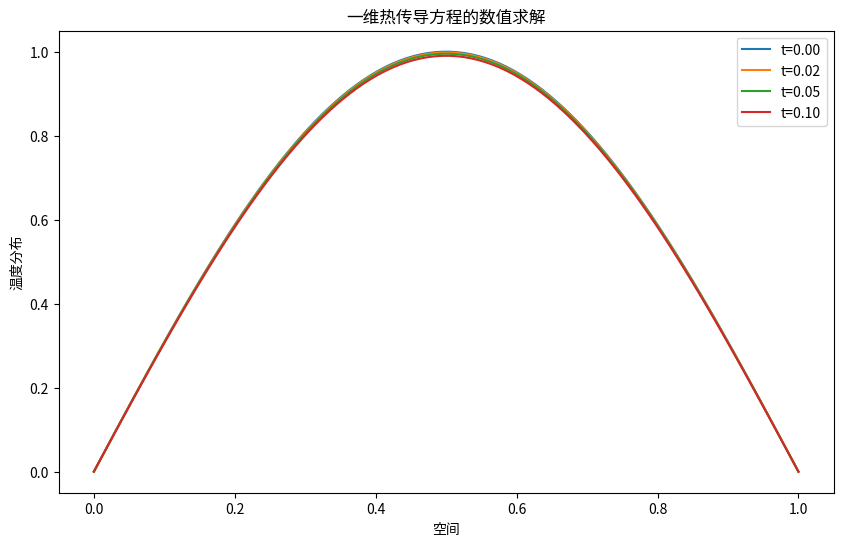

The matplotlib source for this figure: (Note: this script raises an exception after producing the figure.)
#!/usr/bin/env python3
# -*- coding: utf-8 -*-
"""
Created on Sat Sep 23 13:14:35 2023

[redacted]


[redacted]

[redacted]
[redacted]

[redacted]

"""



# [redacted]
import numpy as np
import matplotlib.pyplot as plt
from scipy.integrate import solve_ivp

# 定义热传导方程
def heat_equation(t, u, alpha, dx):
    du_dx2 = np.gradient(np.gradient(u, dx), dx)
    return alpha * du_dx2

# 定义初始条件和空间网格
initial_condition = np.sin(np.pi * np.linspace(0, 1, 100))
space_grid = np.linspace(0, 1, 100)

# 求解热传导方程
solution = solve_ivp(heat_equation, [0, 0.1], initial_condition, args=(0.01, space_grid), t_eval=[0, 0.02, 0.05, 0.1])

# 绘制温度分布随时间的演化
plt.figure(figsize=(10, 6))
for i in range(len(solution.t)):
    plt.plot(space_grid, solution.y[:, i], label=f't={solution.t[i]:.2f}')
plt.xlabel('空间')
plt.ylabel('温度分布')
plt.title('一维热传导方程的数值求解')
plt.legend()
plt.show()




import numpy as np
import matplotlib.pyplot as plt
from mpl_toolkits.mplot3d import Axes3D
from scipy.integrate import solve_ivp

# 定义二维波动方程
def wave_equation(t, u, c, dx, dy):
    du_dx2 = np.gradient(np.gradient(u, dx, axis=0), dx, axis=0)
    du_dy2 = np.gradient(np.gradient(u, dy, axis=1), dy, axis=1)
    return c**2 * (du_dx2 + du_dy2)

# 定义初始条件和空间网格
initial_condition = np.exp(-((np.linspace(0, 1, 50) - 0.5)**2 + (np.linspace(0, 1, 50) - 0.5)**2) / 0.1)
space_grid_x, space_grid_y = np.meshgrid(np.linspace(0, 1, 50), np.linspace(0, 1, 50))

# 求解二维波动方程
solution = solve_ivp(wave_equation, [0, 1], initial_condition.flatten(), args=(1.0, space_grid_x, space_grid_y),
                     t_eval=np.linspace(0, 1, 50))

# 绘制振幅随时间的演化
fig = plt.figure(figsize=(12, 8))
ax = fig.add_subplot(111, projection='3d')
for i in range(len(solution.t)):
    ax.plot_surface(space_grid_x, space_grid_y, solution.y[:, i].reshape((50, 50)), cmap='viridis', alpha=0.5,
                    rstride=100, cstride=100)
ax.set_xlabel('空间 X')
ax.set_ylabel('空间 Y')
ax.set_zlabel('振幅')
ax.set_title('二维波动方程的数值求解')
plt.show()

